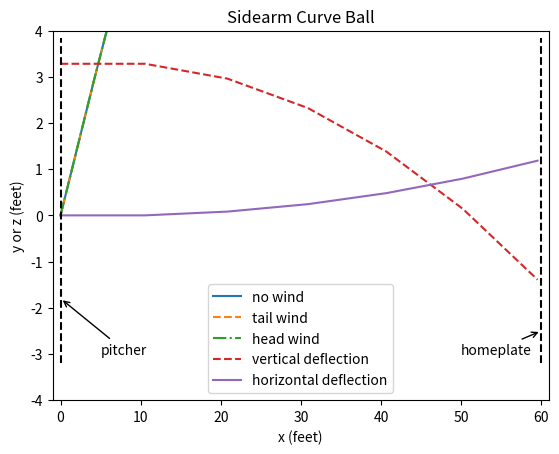

Generate this figure with matplotlib:
import matplotlib.pyplot as plt
import math
import time

X = 0
Y = 1
Z = 2
VX = 3
VY = 4
VZ = 5

def main(v_wind=0, S=0, ω=0):
    for i in range(0, N):
        x = data[i][X]
        y = data[i][Y]
        vx = data[i][VX]
        vy = data[i][VY]
        z = data[i][Z]
        vz = data[i][VZ]

        v = math.sqrt((vx-v_wind)**2 + vy**2)
        B = (0.0039 + 0.0058/(1+math.exp((v - v_drag)/delta))) * m
        F_drag = (B/m) * v

        x_i = x + vx * dt
        vx_i = vx - (F_drag*(vx - v_wind)) * dt

        y_i = y + vy * dt
        vy_i = vy - g * dt - (F_drag*vy) * dt

        z_i = z + vz * dt
        vz_i = vz + S * vx * ω * dt
        if(S == 0):
            if(y_i <= 0):
                break
        else:
            if(x >= 17):
                break
        data[i+1] = [x_i, y_i, z_i, vx_i, vy_i, vz_i]



def plot(x, y, title, labelx, labely, style='-', legendLabel=None):
    if(labelx is not None):
        plt.xlabel(labelx)
    if(labely is not None):
        plt.ylabel(labely)
    if(title is not None):
        plt.title(title)
    if(legendLabel is None):
        legendLabel = title
    line = plt.plot(x,y,style,label=legendLabel)
    plt.legend()
    return line

def populate(v_wind=0, z_i=0, v_z=0):
    data.clear()
    data[0] = [x_i, y_i, z_i, v_x, v_y, v_z]

    main(v_wind)

    x = []
    y = []
    for key in data.keys():
        x.append(data[key][X])
        y.append(data[key][Y])
    return (x, y)

if __name__ == '__main__':
    start_time = time.time()
    data = dict()
    #Gravity constant
    g=9.81
    #ball mass
    m=0.145
    #inital velocity magnitude
    v_i = 50.512
    #inital angle
    angle_i = 0.6109
    #inital velocity x component
    v_x = v_i * math.cos(angle_i)
    #inital velocity y component
    v_y = v_i * math.sin(angle_i)

    #inital x position
    x_i = 0
    #inital y position
    y_i = 0

    #Drag Velocity
    v_drag = 35
    #Delta
    delta = 5

    #Increments of 0.1
    dt = 0.1
    #2000 iterations
    N = 2000
    
    x,y = populate()
    plot(x, y, 'Trajectory of a batted baseball', 'x (m)', 'y (m)',legendLabel='no wind')

    x,y = populate(4.592)
    plot(x, y, 'Trajectory of a batted baseball', 'x (m)', 'y (m)',style='--',legendLabel='tail wind')

    x,y = populate(-4.592)
    plot(x, y, 'Trajectory of a batted baseball', 'x (m)', 'y (m)',style='-.',legendLabel='head wind')

    plt.show()

    #inital velocity
    v_i = 32.144
    #Constant average drag force over the face of the ball
    S = 4.1 * 10 ** -4
    #Omega
    ω = 30 * 2 * math.pi
    #Inital Y position
    y_i = 1
    #inital Z position
    z_i = 0
    #inital velocity vector
    v_x = v_i
    v_y = 0
    v_z = 0 
    
    data.clear()
    data[0] = [x_i, y_i, z_i, v_x, v_y, v_z]

    main(S=S, ω=ω)
    x = []
    y = []
    z = []
    for key in data.keys():
        x.append(data[key][X]/0.3048)
        y.append(data[key][Y]/0.3048)
        z.append(data[key][Z]/0.3048)
    plot(x, y, 'Sidearm Curve Ball', 'x (feet)', 'y or z (feet)',style='--',legendLabel='vertical deflection')
    plot(x, z, 'Sidearm Curve Ball', 'x (feet)', 'y or z (feet)',style='-',legendLabel='horizontal deflection')
    plt.axvline(x=0, ymin=0.1, ymax=0.98, label='pitcher', color='k',linestyle='--')
    plt.axvline(x=60,ymin =0.1, ymax=0.98, label='homeplate', color='k',linestyle='--')
    plt.annotate('pitcher', xy=(0,-1.8), xytext=(5, -3), arrowprops=dict(arrowstyle="->"))
    plt.annotate('homeplate', xy=(60,-2.5), xytext=(50, -3), arrowprops=dict(arrowstyle="->"))
    plt.ylim([-4, 4])
    plt.xlim([-1,60.9])
    plt.show()
    print("--- %s seconds ---" % (time.time() - start_time))
    

